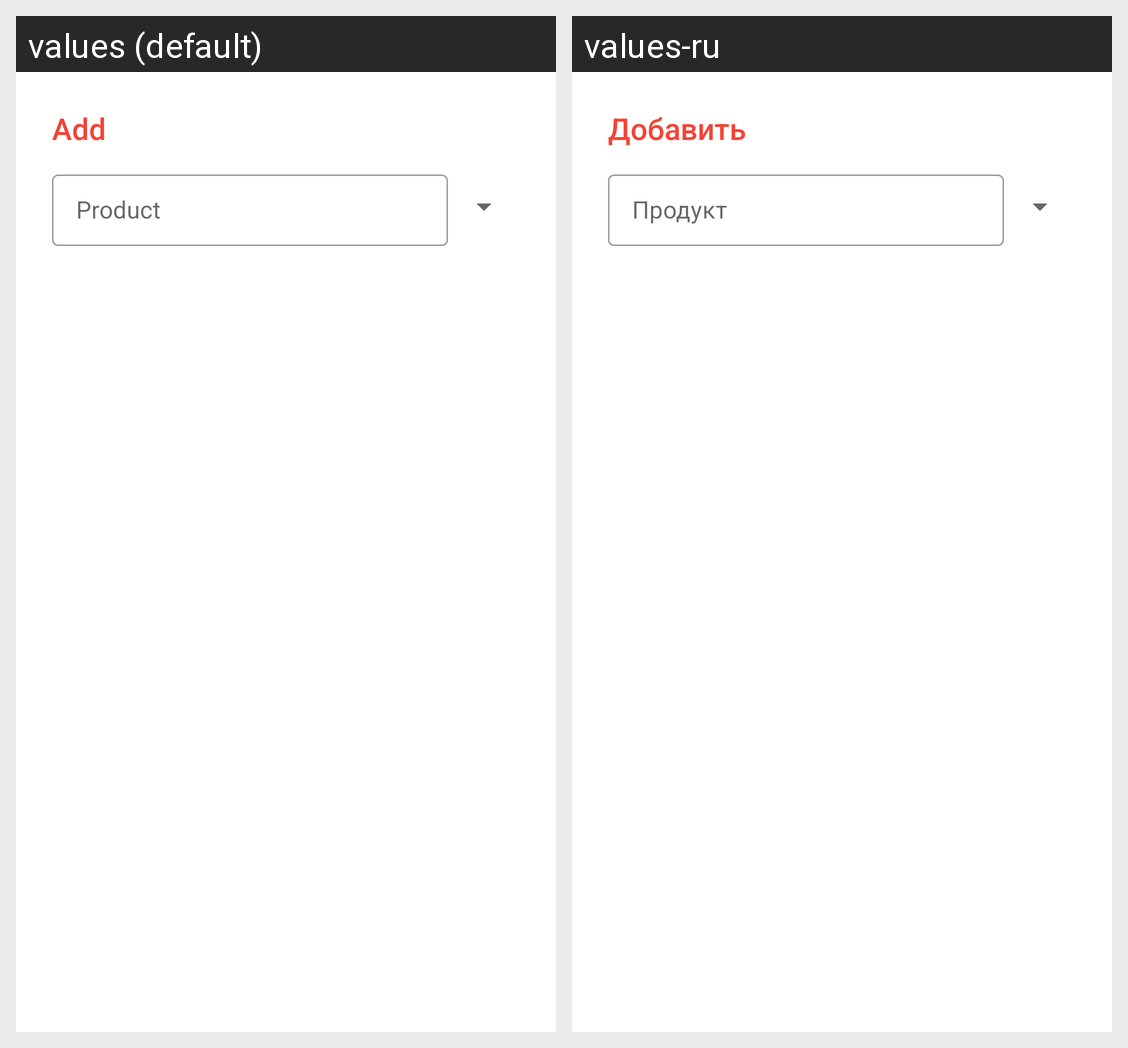

For this localized Android screen grid, give each drawn string resource with its value in every locale shown.
Android screen res/layout/add_food_dialog.xml rendered under 2 locales, left to right: values (default), values-ru. Device: Nexus 5 (rendered at 1080×1920; each locale shown at half size, 540×960, under a caption strip naming it); theme AppTheme.
Strings drawn on this screen, with the default value and each locale's value (text and hints the layout hard-codes, and strings that could not be matched under every locale, appear in the picture but are not listed):

add_new_food
  values: Add
  values-ru: Добавить

hint_enter_food
  values: Product
  values-ru: Продукт
